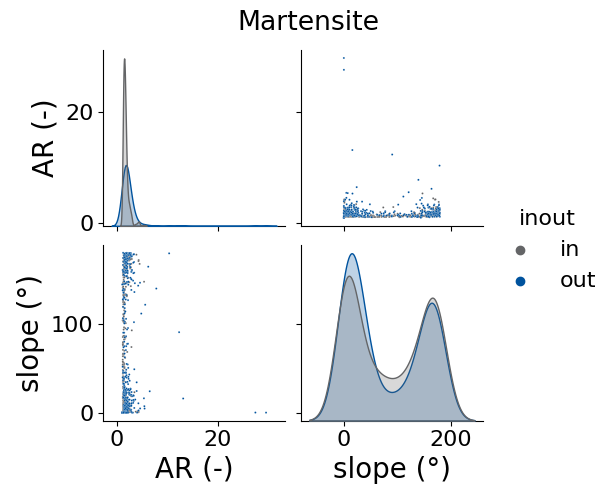

Data behind this chart, as committed beside it:
, AR (-), slope (°), inout
0, 1.264, 132.3, in
1, 1.165, 70.67, in
2, 1.356, 2.253, in
3, 1.538, 174.4, in
4, 1.542, 102.4, in
5, 2.744, 173.3, in
6, 1.4, 86.51, in
7, 1.31, 54.28, in
8, 1.736, 171.1, in
9, 1.581, 7.696, in
10, 1.643, 173.4, in
11, 1.264, 21.57, in
12, 1.314, 5.165, in
13, 1.295, 4.648, in
14, 1.765, 178.2, in
15, 1.512, 5.052, in
16, 1.634, 94.95, in
17, 1.3, 110.5, in
18, 1.22, 27.19, in
19, 1.166, 15.74, in
20, 1.278, 63.56, in
21, 1.743, 19.33, in
22, 2.204, 1.455, in
23, 1.649, 13.76, in
24, 1.548, 132, in
25, 1.946, 25.44, in
26, 1.366, 11.89, in
27, 1.507, 168.5, in
28, 1.315, 6.099, in
29, 1.179, 56.08, in
30, 2.854, 73.87, in
31, 1.247, 36.33, in
32, 1.731, 100.8, in
33, 2.017, 68.29, in
34, 1.346, 158.6, in
35, 1.47, 9.536, in
36, 1.606, 24.57, in
37, 1.511, 173.3, in
38, 1.64, 2.401, in
39, 1.149, 63.53, in
40, 1.135, 140.8, in
41, 3.446, 23.01, in
42, 1.841, 0.4238, in
43, 1.927, 172.2, in
44, 1.594, 167, in
45, 1.599, 61.61, in
46, 1.525, 138, in
47, 1.63, 5.169, in
48, 1.46, 2.619, in
49, 2.925, 92.64, in
50, 2.193, 3.227, in
51, 1.208, 44.42, in
52, 2.735, 142.4, in
53, 1.493, 168.7, in
54, 2.091, 175.3, in
55, 1.434, 4.703, in
56, 1.563, 1.188, in
57, 1.469, 176, in
58, 1.153, 16.25, in
59, 1.622, 177.2, in
... 684 more rows
